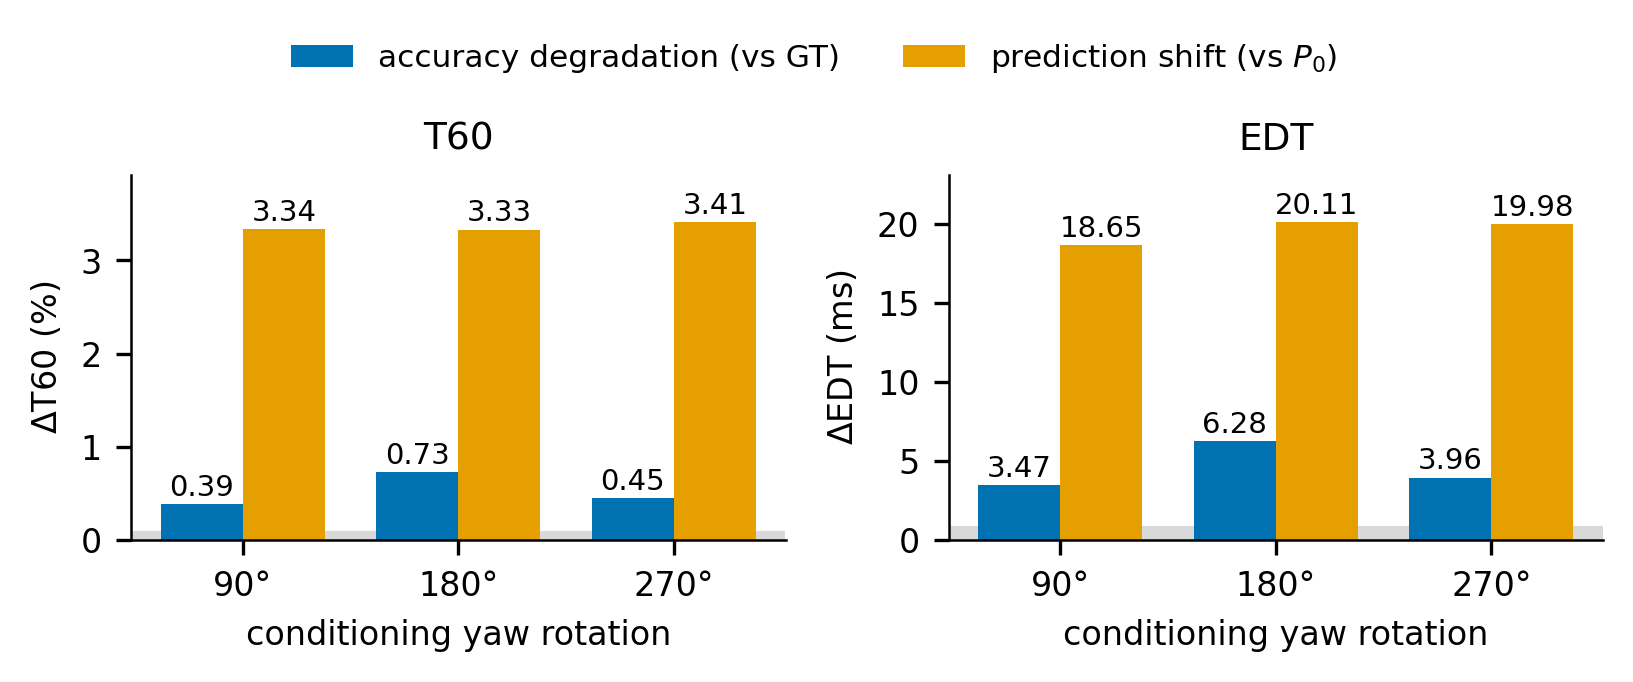

The data file committed next to this chart (first rows):
angle_deg, deg_T60_pct, gap_T60_pct, deg_EDT_ms, gap_EDT_ms
90, 0.39, 3.34, 3.47, 18.65
180, 0.73, 3.33, 6.28, 20.11
270, 0.45, 3.41, 3.96, 19.98
